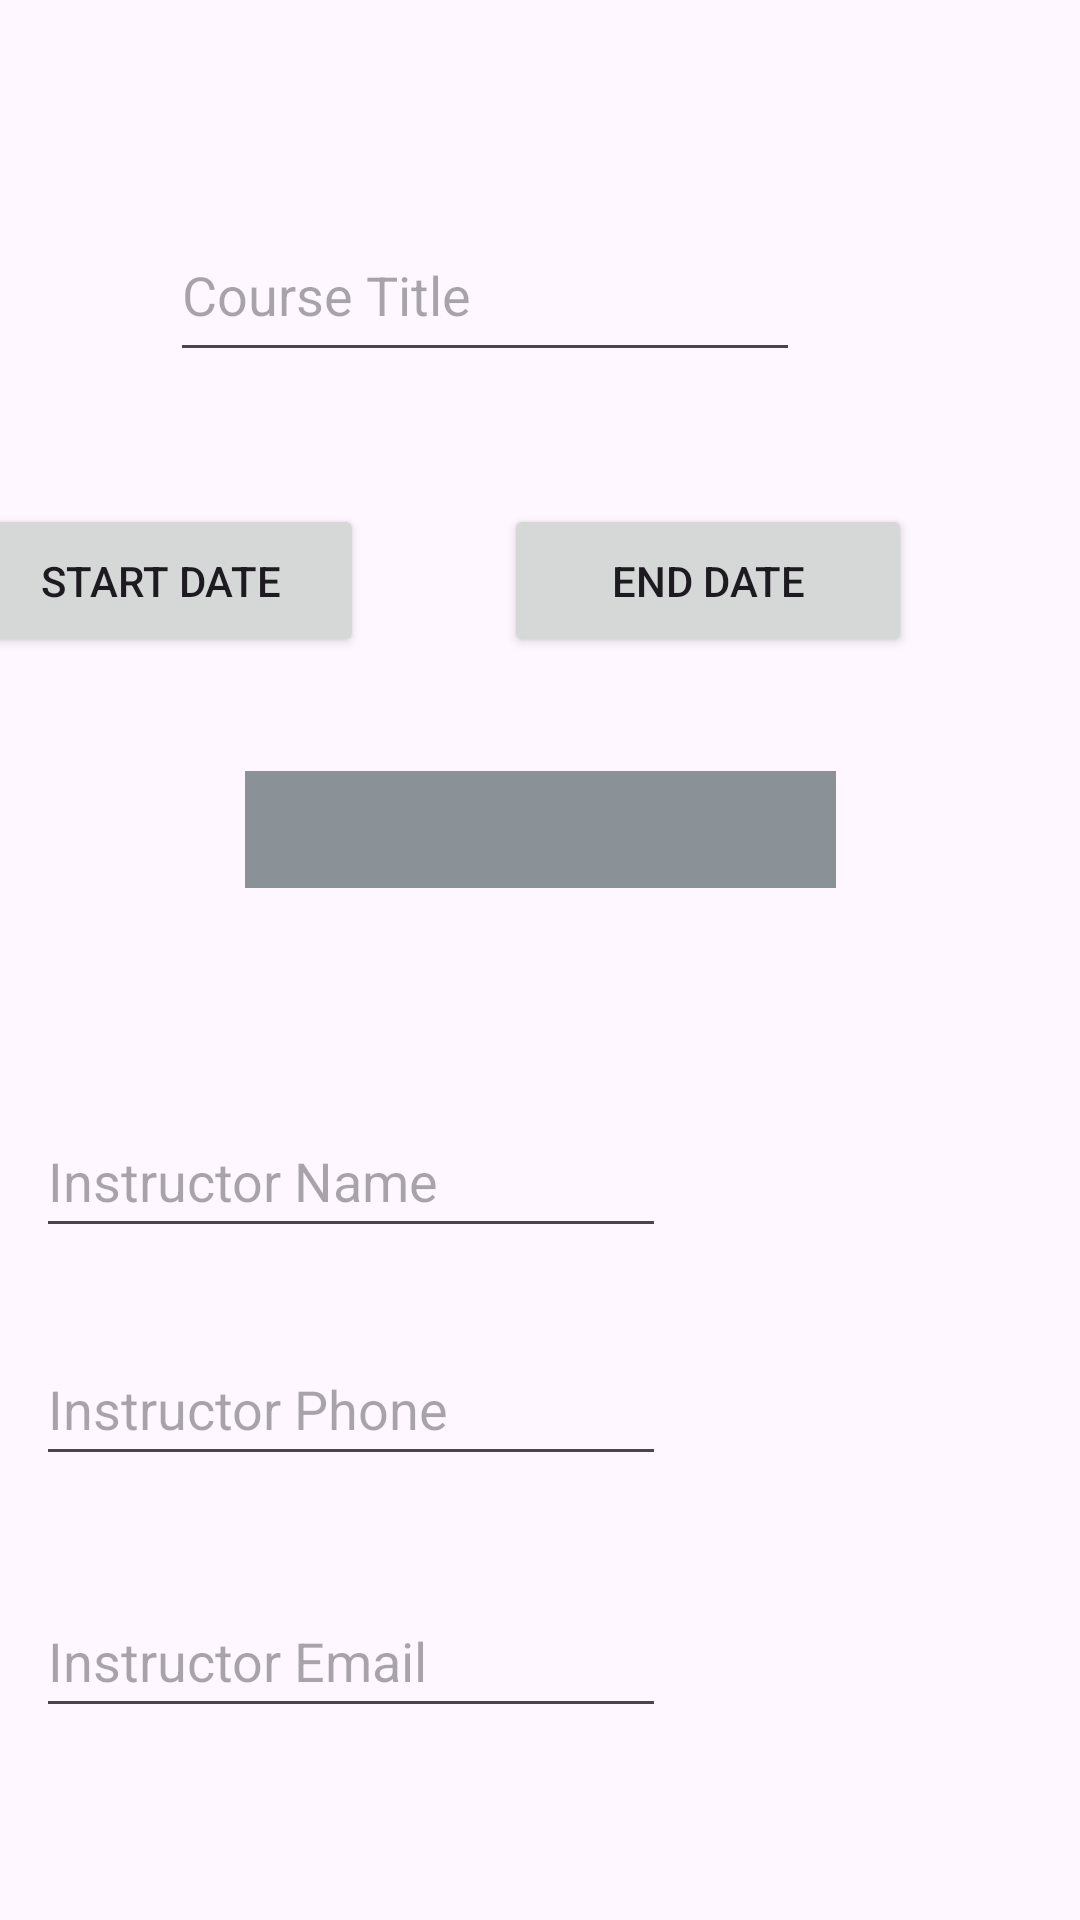

The Android layout XML behind this screen, and the referenced resources:
<!-- AndroidManifest.xml: application theme Theme.ABM2 -->
<!-- res/layout/activity_course_select.xml -->
<?xml version="1.0" encoding="utf-8"?>
<androidx.constraintlayout.widget.ConstraintLayout xmlns:android="http://schemas.android.com/apk/res/android"
    xmlns:app="http://schemas.android.com/apk/res-auto"
    xmlns:tools="http://schemas.android.com/tools"
    android:id="@+id/main"
    android:layout_width="match_parent"
    android:layout_height="match_parent"
    tools:context=".CourseSelect">

    <EditText
        android:id="@+id/courseNameField"
        android:layout_width="wrap_content"
        android:layout_height="wrap_content"
        android:layout_marginTop="76dp"
        android:ems="10"
        android:gravity="start|top"
        android:hint="Course Title"
        android:inputType="textMultiLine"
        android:minHeight="48dp"
        app:layout_constraintEnd_toEndOf="parent"
        app:layout_constraintHorizontal_bias="0.378"
        app:layout_constraintStart_toStartOf="parent"
        app:layout_constraintTop_toTopOf="parent" />

    <EditText
        android:id="@+id/instructorNameField"
        android:layout_width="wrap_content"
        android:layout_height="wrap_content"
        android:layout_marginTop="72dp"
        android:ems="10"
        android:hint="Instructor Name"
        android:inputType="text"
        android:minHeight="48dp"
        app:layout_constraintEnd_toEndOf="parent"
        app:layout_constraintHorizontal_bias="0.079"
        app:layout_constraintStart_toStartOf="parent"
        app:layout_constraintTop_toBottomOf="@+id/courseStatusField" />

    <EditText
        android:id="@+id/instructorPhoneField"
        android:layout_width="wrap_content"
        android:layout_height="wrap_content"
        android:layout_marginTop="28dp"
        android:ems="10"
        android:hint="Instructor Phone"
        android:inputType="phone"
        android:minHeight="48dp"
        app:layout_constraintEnd_toEndOf="parent"
        app:layout_constraintHorizontal_bias="0.079"
        app:layout_constraintStart_toStartOf="parent"
        app:layout_constraintTop_toBottomOf="@+id/instructorNameField" />

    <EditText
        android:id="@+id/instructorEmailField"
        android:layout_width="wrap_content"
        android:layout_height="wrap_content"
        android:layout_marginTop="36dp"
        android:ems="10"
        android:hint="Instructor Email"
        android:inputType="textEmailAddress"
        android:minHeight="48dp"
        app:layout_constraintEnd_toEndOf="parent"
        app:layout_constraintHorizontal_bias="0.079"
        app:layout_constraintStart_toStartOf="parent"
        app:layout_constraintTop_toBottomOf="@+id/instructorPhoneField" />

    <Button
        android:id="@+id/courseSave"
        android:layout_width="wrap_content"
        android:layout_height="wrap_content"
        android:layout_marginStart="76dp"
        android:layout_marginTop="49dp"
        android:layout_marginBottom="160dp"
        android:text="Save Course"
        app:layout_constraintBottom_toBottomOf="parent"
        app:layout_constraintStart_toStartOf="parent"
        app:layout_constraintTop_toBottomOf="@+id/instructorEmailField"
        app:layout_constraintVertical_bias="0.0" />

    <Button
        android:id="@+id/courseStartDateField"
        android:layout_width="136dp"
        android:layout_height="51dp"
        android:layout_marginTop="44dp"
        android:layout_marginEnd="47dp"
        android:text="Start Date"
        app:layout_constraintEnd_toStartOf="@+id/courseEndDateField"
        app:layout_constraintHorizontal_bias="1.0"
        app:layout_constraintStart_toStartOf="parent"
        app:layout_constraintTop_toBottomOf="@+id/courseNameField" />

    <Button
        android:id="@+id/courseEndDateField"
        android:layout_width="136dp"
        android:layout_height="51dp"
        android:layout_marginTop="44dp"
        android:layout_marginEnd="56dp"
        android:text="End Date"
        app:layout_constraintEnd_toEndOf="parent"
        app:layout_constraintTop_toBottomOf="@+id/courseNameField" />

    <Spinner
        android:id="@+id/courseStatusField"
        android:layout_width="197dp"
        android:layout_height="39dp"
        android:layout_marginTop="38dp"
        android:background="@color/material_dynamic_neutral_variant60"
        app:layout_constraintEnd_toEndOf="parent"
        app:layout_constraintStart_toStartOf="parent"
        app:layout_constraintTop_toBottomOf="@+id/courseStartDateField" />

</androidx.constraintlayout.widget.ConstraintLayout>
<!-- resources referenced by this layout -->
<resources>
  <style name="Theme.ABM2" parent="Base.Theme.ABM2" />
  <style name="Base.Theme.ABM2" parent="Theme.Material3.DayNight">
          
          
      </style>
</resources>
